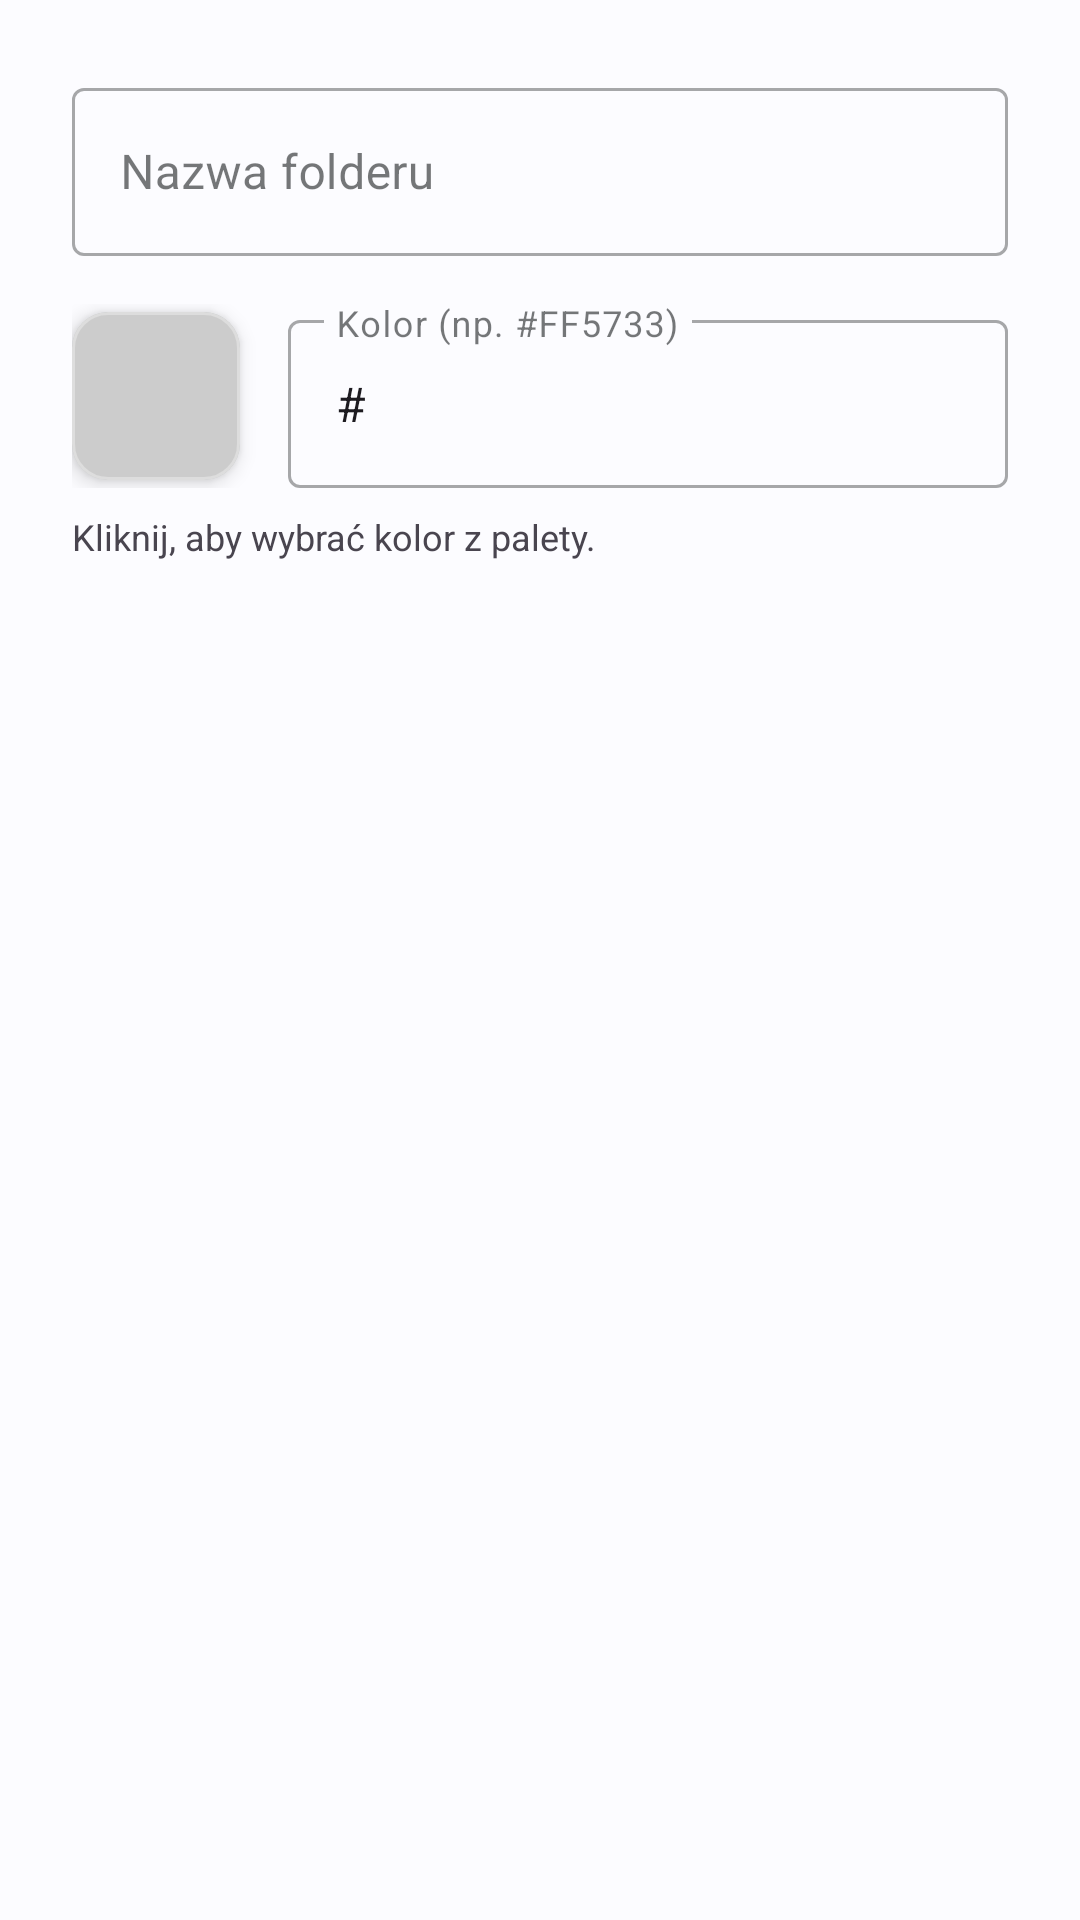

Produce the Android XML layout that renders to this screen, including the resource entries it uses.
<!-- AndroidManifest.xml: application theme Theme.Bazunia -->
<!-- res/layout/dialog_create_folder.xml -->
<?xml version="1.0" encoding="utf-8"?>
<LinearLayout xmlns:android="http://schemas.android.com/apk/res/android"
    xmlns:app="http://schemas.android.com/apk/res-auto"
    android:layout_width="match_parent"
    android:layout_height="wrap_content"
    android:orientation="vertical"
    android:padding="24dp">

    <com.google.android.material.textfield.TextInputLayout
        style="@style/Widget.MaterialComponents.TextInputLayout.OutlinedBox"
        android:layout_width="match_parent"
        android:layout_height="wrap_content">

        <com.google.android.material.textfield.TextInputEditText
            android:id="@+id/edit_folder_name"
            android:layout_width="match_parent"
            android:layout_height="wrap_content"
            android:minHeight="?attr/appButtonHeight"
            android:hint="@string/dialog_folder_name_hint" />
    </com.google.android.material.textfield.TextInputLayout>

    <LinearLayout
        android:layout_width="match_parent"
        android:layout_height="wrap_content"
        android:layout_marginTop="16dp"
        android:gravity="center_vertical"
        android:orientation="horizontal">

        <com.google.android.material.card.MaterialCardView
            android:layout_width="?attr/appButtonHeight"
            android:layout_height="?attr/appButtonHeight"
            android:layout_marginEnd="16dp"
            app:cardCornerRadius="?attr/appCardCornerRadius"
            app:cardElevation="4dp"
            app:strokeWidth="1dp"
            app:strokeColor="#DDDDDD">

            <View
                android:id="@+id/view_color_preview"
                android:layout_width="match_parent"
                android:layout_height="match_parent"
                android:background="#CCCCCC"
                android:clickable="true"
                android:focusable="true" />

        </com.google.android.material.card.MaterialCardView>

        <com.google.android.material.textfield.TextInputLayout
            style="@style/Widget.MaterialComponents.TextInputLayout.OutlinedBox"
            android:layout_width="0dp"
            android:layout_height="wrap_content"
            android:layout_weight="1">

            <com.google.android.material.textfield.TextInputEditText
                android:id="@+id/edit_folder_color"
                android:layout_width="match_parent"
                android:layout_height="wrap_content"
                android:minHeight="?attr/appButtonHeight"
                android:hint="@string/dialog_folder_color_hint"
                android:text="@string/Hash" />
        </com.google.android.material.textfield.TextInputLayout>

    </LinearLayout>

    <TextView
        android:layout_width="wrap_content"
        android:layout_height="wrap_content"
        android:layout_marginTop="8dp"
        android:text="@string/color_picker_text"
        android:textSize="12sp"
        android:textColor="?android:attr/textColorSecondary"/>

</LinearLayout>
<!-- resources referenced by this layout -->
<resources>
  <string name="Hash">#</string>
  <string name="color_picker_text">Kliknij, aby wybrać kolor z palety.</string>
  <string name="dialog_folder_color_hint">Kolor (np. #FF5733)</string>
  <string name="dialog_folder_name_hint">Nazwa folderu</string>
  <style name="Theme.Bazunia" parent="Base.Theme.Bazunia" />
  <style name="Base.Theme.Bazunia" parent="Theme.Material3.DayNight.NoActionBar">
          <item name="colorPrimary">@color/colorPrimary</item>
          <item name="colorOnPrimary">@color/colorOnPrimary</item>
          <item name="colorPrimaryContainer">@color/colorPrimaryContainer</item>
          <item name="colorOnPrimaryContainer">@color/colorOnPrimaryContainer</item>
          <item name="colorSecondary">@color/colorSecondary</item>
          <item name="colorOnSecondary">@color/colorOnSecondary</item>
          <item name="android:colorBackground">@color/colorBackground</item>
          <item name="colorOnBackground">@color/colorOnBackground</item>
          <item name="colorSurface">@color/colorSurface</item>
          <item name="colorOnSurface">@color/colorOnSurface</item>
          <item name="colorSurfaceVariant">@color/colorSurfaceVariant</item>
          <item name="colorOnSurfaceVariant">@color/colorOnSurfaceVariant</item>
  
          <item name="appButtonHeight">@dimen/button_height_medium</item>
          <item name="appIconSize">@dimen/icon_size_medium</item>
          <item name="appCardCornerRadius">@dimen/corner_radius_medium</item>
  
          <item name="android:alertDialogTheme">@style/ThemeOverlay.Material3.MaterialAlertDialog</item>
      </style>
  <color name="colorPrimary">#00668B</color>
  <color name="colorOnPrimary">#FFFFFF</color>
  <color name="colorPrimaryContainer">#CDE5FF</color>
  <color name="colorOnPrimaryContainer">#001E2D</color>
  <color name="colorSecondary">#4F616E</color>
  <color name="colorOnSecondary">#FFFFFF</color>
  <color name="colorBackground">#FCFCFF</color>
  <color name="colorOnBackground">#191C1E</color>
  <color name="colorSurface">#FCFCFF</color>
  <color name="colorOnSurface">#191C1E</color>
  <color name="colorSurfaceVariant">#DDE3EA</color>
  <color name="colorOnSurfaceVariant">#41484D</color>
  <dimen name="button_height_medium">56dp</dimen>
  <dimen name="icon_size_medium">24dp</dimen>
  <dimen name="corner_radius_medium">12dp</dimen>
</resources>
